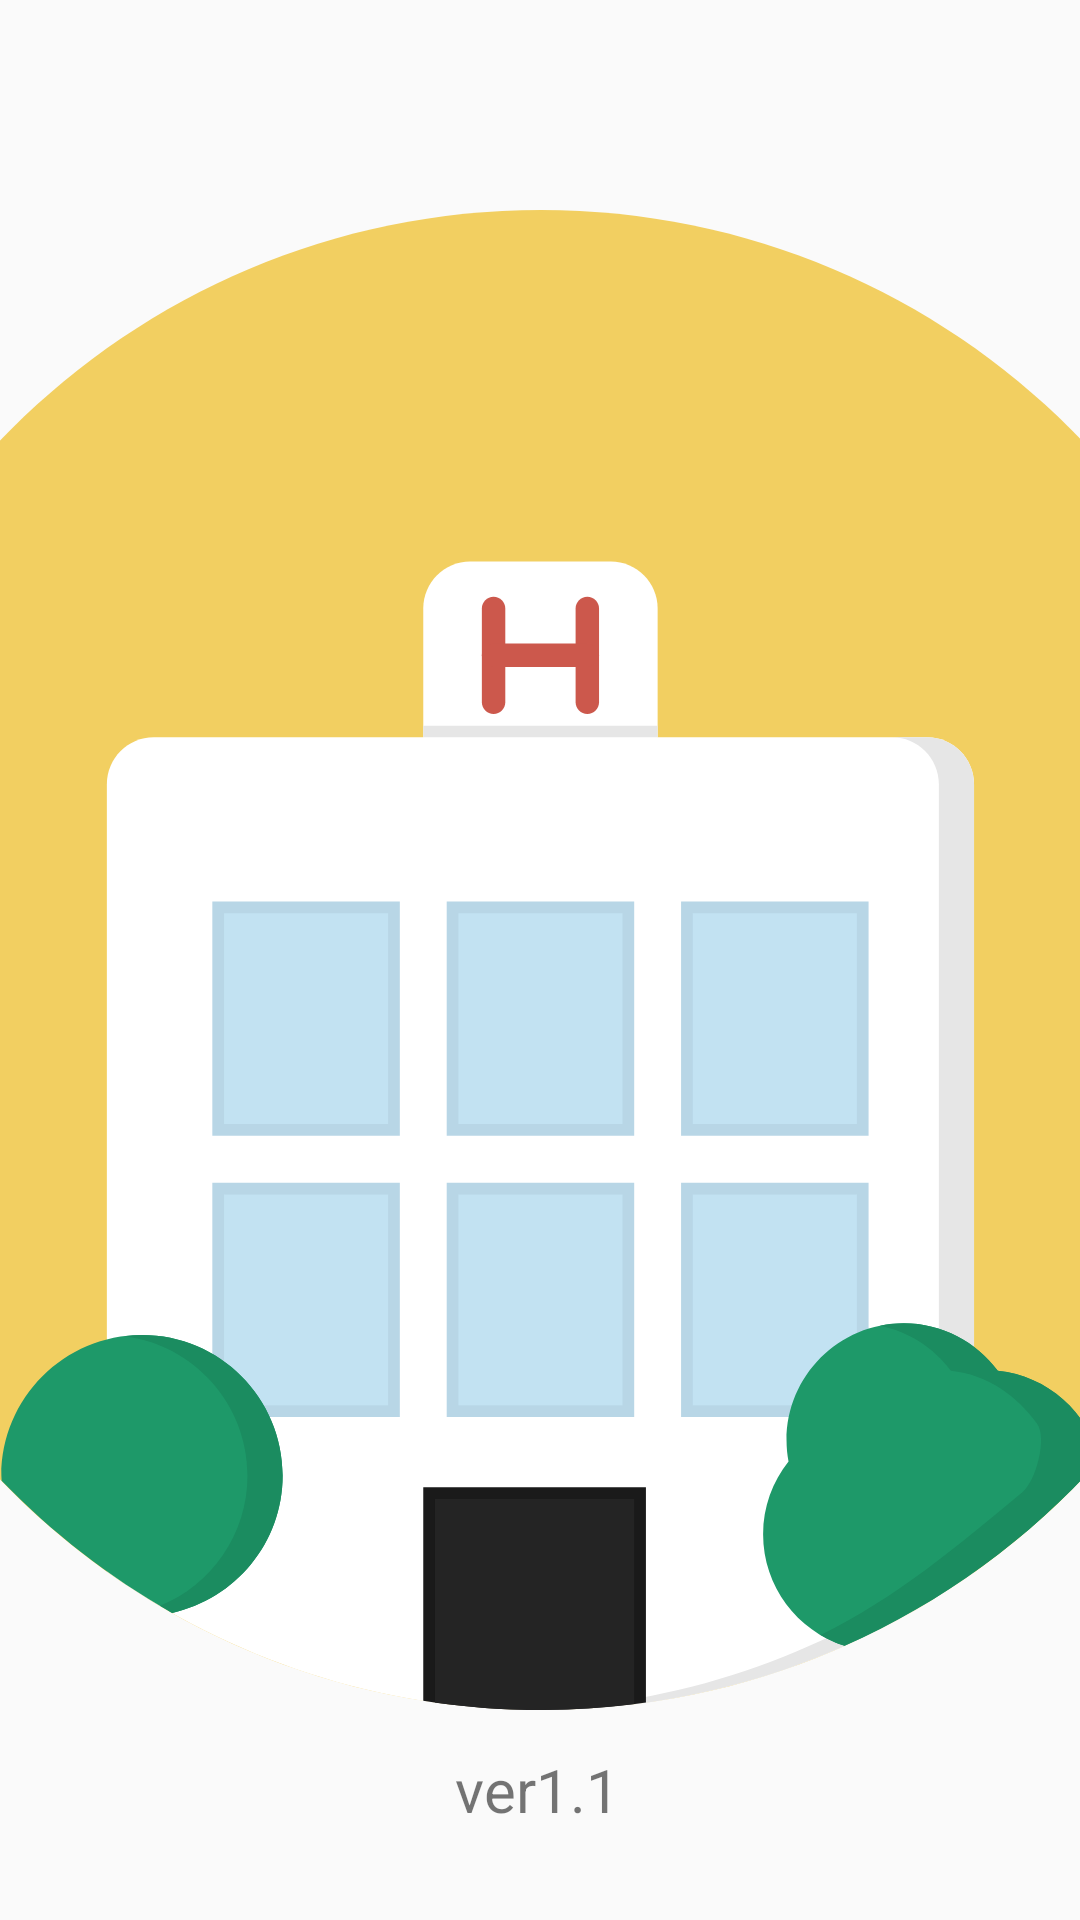

Here is an Android app screen rendered from its layout file. Give the layout XML and the strings, colors and styles it references.
<!-- AndroidManifest.xml: activity theme Theme.AppCompat.Light.NoActionBar -->
<!-- res/layout/activity_splash_screen.xml -->
<?xml version="1.0" encoding="utf-8"?>
<androidx.constraintlayout.widget.ConstraintLayout xmlns:android="http://schemas.android.com/apk/res/android"
    xmlns:app="http://schemas.android.com/apk/res-auto"
    xmlns:tools="http://schemas.android.com/tools"
    android:layout_width="match_parent"
    android:layout_height="match_parent"
    tools:context=".SplashScreenActivity">

    <ImageView
        android:id="@+id/nextEyeLogo"
        android:layout_width="500dp"
        android:layout_height="500dp"
        android:src="@drawable/ic_app_nrc"
        app:layout_constraintBottom_toBottomOf="parent"
        app:layout_constraintLeft_toLeftOf="parent"
        app:layout_constraintRight_toRightOf="parent"
        app:layout_constraintTop_toTopOf="parent" />

    <TextView
        android:id="@+id/textView"
        android:layout_width="487dp"
        android:layout_height="57dp"
        android:layout_marginBottom="10dp"
        android:gravity="center"
        android:text="@string/version"
        android:textSize="20sp"
        app:layout_constraintBottom_toBottomOf="parent"
        app:layout_constraintHorizontal_bias="0.51"
        app:layout_constraintLeft_toLeftOf="parent"
        app:layout_constraintRight_toRightOf="parent"
        app:layout_constraintTop_toTopOf="parent"
        app:layout_constraintVertical_bias="0.991"
        tools:ignore="MissingConstraints" />

</androidx.constraintlayout.widget.ConstraintLayout>
<!-- resources referenced by this layout -->
<resources>
  <!-- drawable ic_app_nrc: vector/xml drawable (drawable, 4865 chars, omitted) -->
  <string name="version">ver1.1</string>
</resources>
